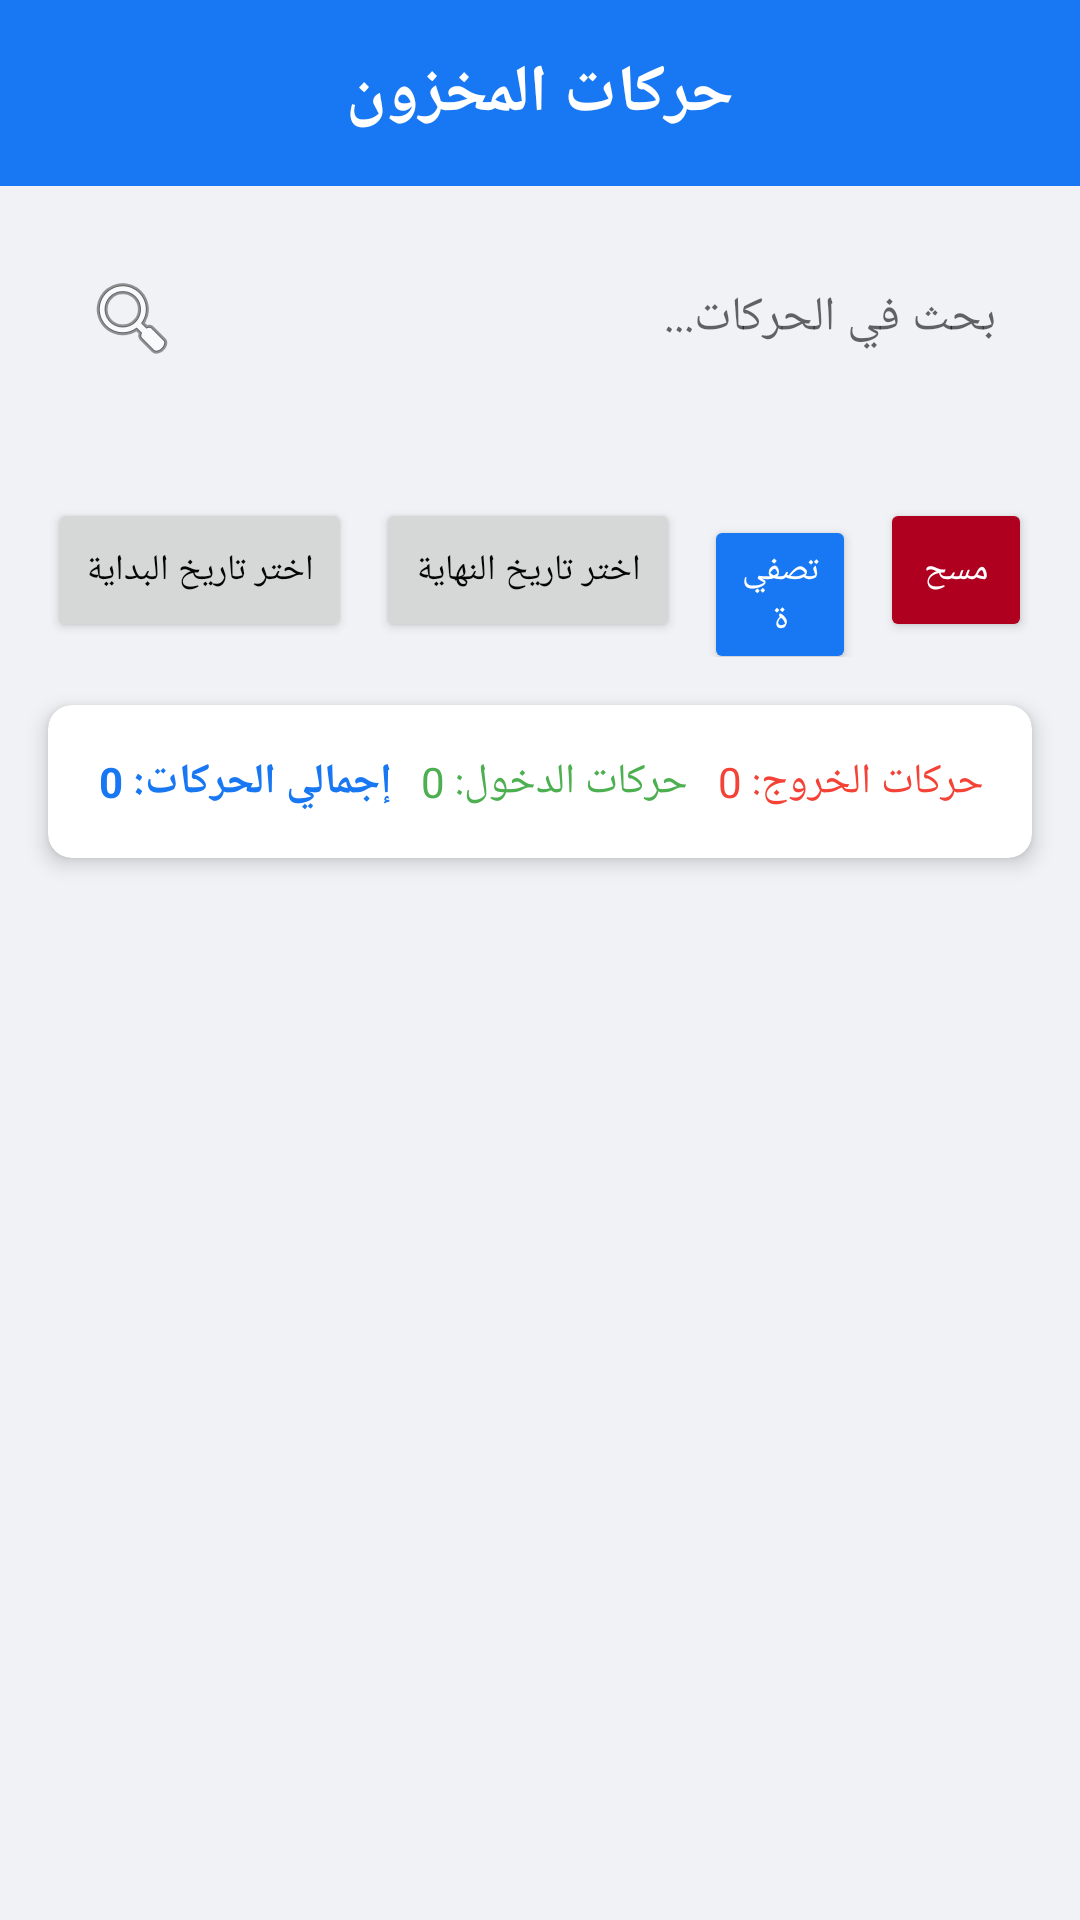

Reconstruct the res/layout file that produces this screen, plus the resources it refers to.
<!-- AndroidManifest.xml: application theme AppTheme.Facebook -->
<!-- res/layout/fragment_stock_movements.xml -->
<?xml version="1.0" encoding="utf-8"?>
<LinearLayout xmlns:android="http://schemas.android.com/apk/res/android"
    xmlns:app="http://schemas.android.com/apk/res-auto"
    android:layout_width="match_parent"
    android:layout_height="match_parent"
    android:orientation="vertical">

    
    <LinearLayout
        android:layout_width="match_parent"
        android:layout_height="wrap_content"
        android:background="@color/colorPrimary"
        android:padding="16dp">

        <TextView
            android:layout_width="match_parent"
            android:layout_height="wrap_content"
            android:gravity="center"
            android:text="@string/stock_movements"
            android:textColor="@color/colorWhite"
            android:textSize="22sp"
            android:textStyle="bold" />
    </LinearLayout>

    
    <LinearLayout
        android:layout_width="match_parent"
        android:layout_height="wrap_content"
        android:orientation="horizontal"
        android:padding="16dp">

        <EditText
            android:id="@+id/searchMovementsEditText"
            android:layout_width="0dp"
            android:layout_height="wrap_content"
            android:layout_weight="1"
            android:background="@drawable/search_background"
            android:drawableStart="@android:drawable/ic_menu_search"
            android:drawablePadding="8dp"
            android:hint="بحث في الحركات..."
            android:padding="12dp"
            android:textSize="16sp" />

    </LinearLayout>

    
    <LinearLayout
        android:layout_width="match_parent"
        android:layout_height="wrap_content"
        android:orientation="horizontal"
        android:padding="16dp">

        <Button
            android:id="@+id/btnStartDate"
            android:layout_width="0dp"
            android:layout_height="wrap_content"
            android:layout_weight="1"
            android:layout_marginEnd="4dp"
            android:text="@string/select_start_date"
            android:textSize="12sp" />

        <Button
            android:id="@+id/btnEndDate"
            android:layout_width="0dp"
            android:layout_height="wrap_content"
            android:layout_weight="1"
            android:layout_marginHorizontal="4dp"
            android:text="@string/select_end_date"
            android:textSize="12sp" />

        <Button
            android:id="@+id/btnFilter"
            android:layout_width="0dp"
            android:layout_height="wrap_content"
            android:layout_weight="0.5"
            android:layout_marginHorizontal="4dp"
            android:backgroundTint="@color/colorAccent"
            android:text="@string/filter"
            android:textColor="@color/colorWhite"
            android:textSize="12sp" />

        <Button
            android:id="@+id/btnClearFilter"
            android:layout_width="0dp"
            android:layout_height="wrap_content"
            android:layout_weight="0.5"
            android:layout_marginStart="4dp"
            android:backgroundTint="@color/design_default_color_error"
            android:text="@string/clear"
            android:textColor="@color/colorWhite"
            android:textSize="12sp" />

    </LinearLayout>

    
    <androidx.cardview.widget.CardView
        android:layout_width="match_parent"
        android:layout_height="wrap_content"
        android:layout_marginHorizontal="16dp"
        android:layout_marginBottom="16dp"
        app:cardCornerRadius="8dp"
        app:cardElevation="4dp">

        <LinearLayout
            android:layout_width="match_parent"
            android:layout_height="wrap_content"
            android:orientation="horizontal"
            android:padding="16dp">

            <TextView
                android:id="@+id/tvTotalMovements"
                android:layout_width="0dp"
                android:layout_height="wrap_content"
                android:layout_weight="1"
                android:text="@string/total_movements_zero"
                android:textColor="@color/colorPrimary"
                android:textSize="14sp"
                android:textStyle="bold" />

            <TextView
                android:id="@+id/tvIncomingMovements"
                android:layout_width="0dp"
                android:layout_height="wrap_content"
                android:layout_weight="1"
                android:text="@string/incoming_movements_zero"
                android:textColor="@color/reportSuccess"
                android:textSize="14sp" />

            <TextView
                android:id="@+id/tvOutgoingMovements"
                android:layout_width="0dp"
                android:layout_height="wrap_content"
                android:layout_weight="1"
                android:text="@string/outgoing_movements_zero"
                android:textColor="@color/reportDanger"
                android:textSize="14sp" />

        </LinearLayout>

    </androidx.cardview.widget.CardView>

    
    <androidx.recyclerview.widget.RecyclerView
        android:id="@+id/stockMovementsRecyclerView"
        android:layout_width="match_parent"
        android:layout_height="match_parent"
        android:padding="16dp" />

</LinearLayout>
<!-- resources referenced by this layout -->
<resources>
  <color name="colorAccent">#1877F2</color>
  <color name="colorPrimary">#1877F2</color>
  <color name="colorWhite">#FFFFFF</color>
  <color name="reportDanger">#F44336</color>
  <color name="reportSuccess">#4CAF50</color>
  <string name="clear">مسح</string>
  <string name="filter">تصفية</string>
  <string name="incoming_movements_zero">حركات الدخول: 0</string>
  <string name="outgoing_movements_zero">حركات الخروج: 0</string>
  <string name="select_end_date">اختر تاريخ النهاية</string>
  <string name="select_start_date">اختر تاريخ البداية</string>
  <string name="stock_movements">حركات المخزون</string>
  <string name="total_movements_zero">إجمالي الحركات: 0</string>
  <style name="AppTheme.Facebook" parent="Theme.AppCompat.Light.NoActionBar">
          <item name="colorPrimary">@color/colorPrimary</item>
          <item name="colorPrimaryDark">@color/colorPrimaryDark</item>
          <item name="colorAccent">@color/colorAccent</item>
          <item name="android:windowBackground">@color/colorBackground</item>
          <item name="android:textColorPrimary">@color/colorText</item>
          <item name="android:textColorSecondary">@color/colorSecondaryText</item>
          <item name="android:statusBarColor">@color/colorPrimary</item>
      </style>
  <color name="colorPrimaryDark">#166FE5</color>
  <color name="colorBackground">#F0F2F5</color>
  <color name="colorText">#050505</color>
  <color name="colorSecondaryText">#65676B</color>
</resources>
